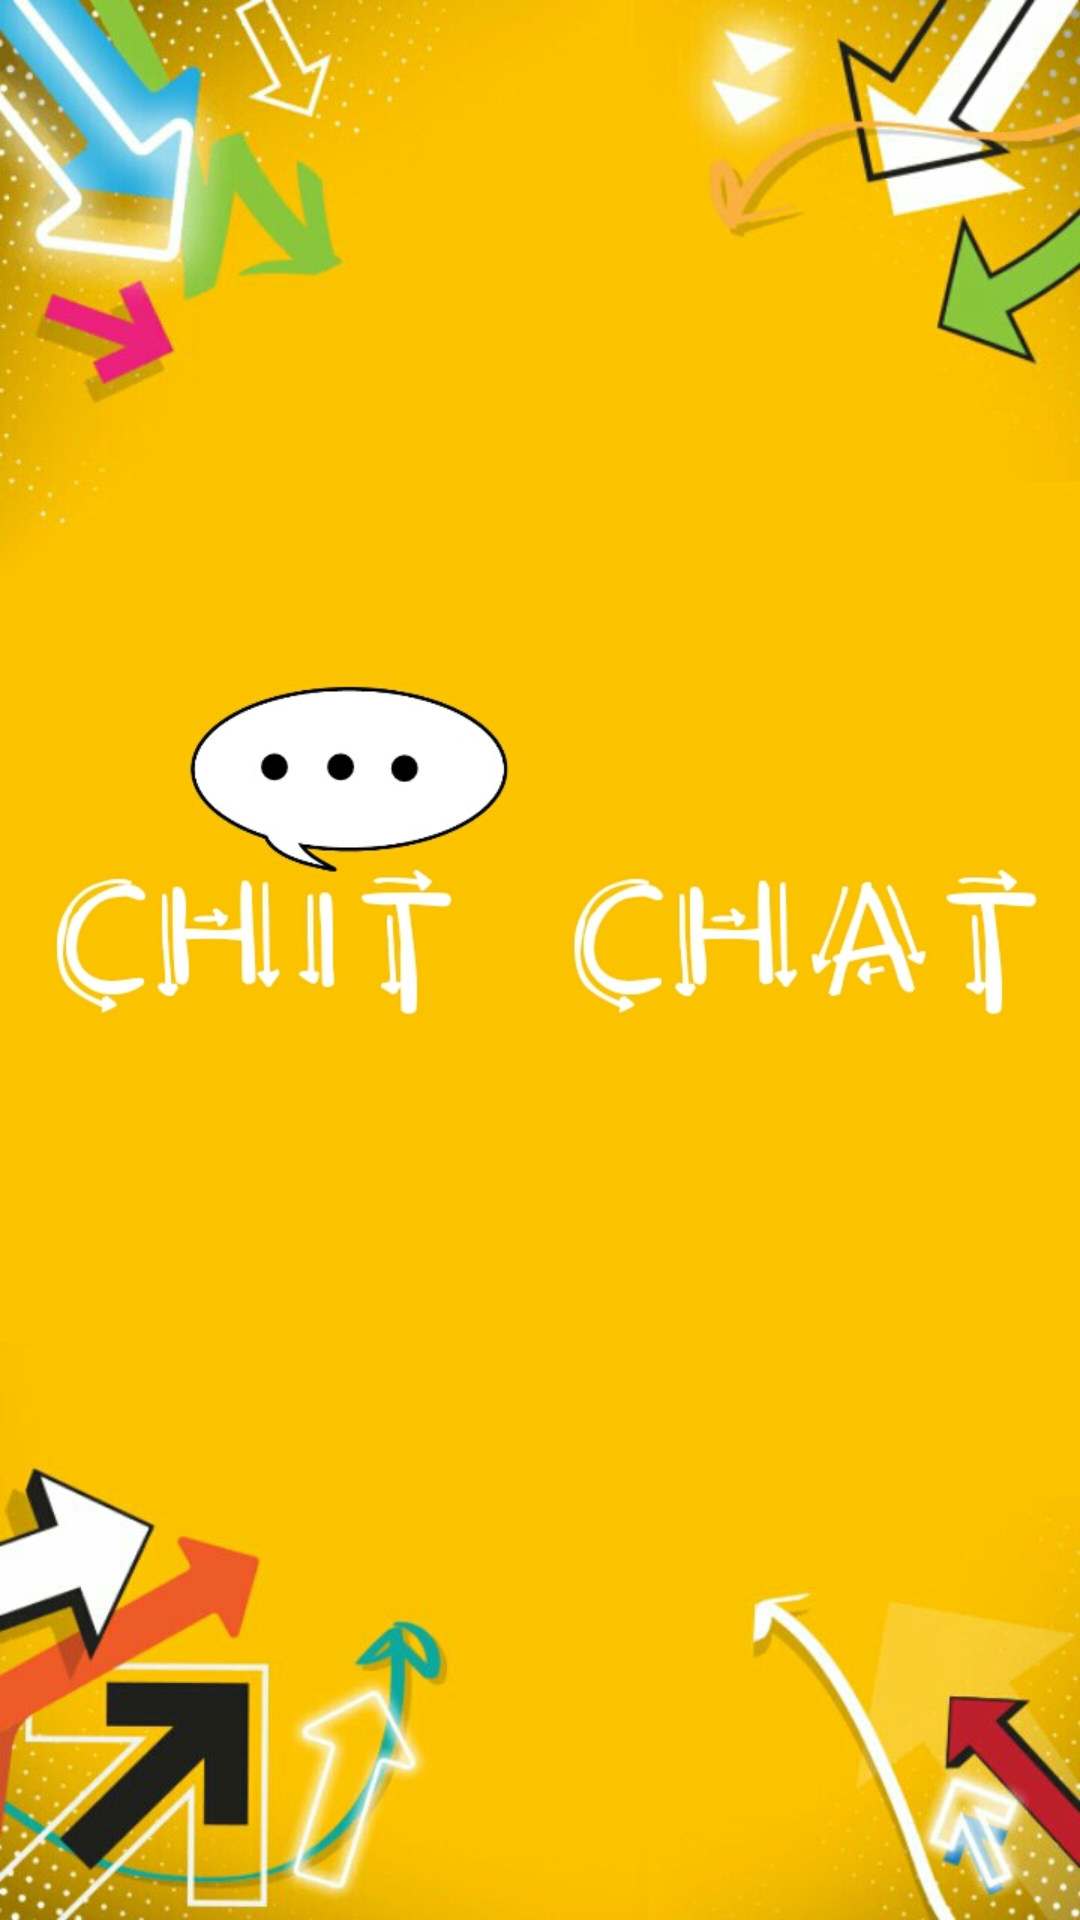

This screen was rendered from an Android layout file. Write that file and the resources it references.
<!-- AndroidManifest.xml: application theme AppTheme -->
<!-- res/layout/activity_splash.xml -->
<?xml version="1.0" encoding="utf-8"?>
<android.support.design.widget.CoordinatorLayout xmlns:android="http://schemas.android.com/apk/res/android"
    xmlns:tools="http://schemas.android.com/tools"
    android:layout_width="match_parent"
    android:layout_height="match_parent"
    android:background="@drawable/splashscreen"

    android:fitsSystemWindows="true"></android.support.design.widget.CoordinatorLayout>
<!-- resources referenced by this layout -->
<resources>
  <!-- drawable splashscreen: jpg bitmap (drawable-nodpi, 220127 bytes) -->
  <style name="AppTheme" parent="Theme.AppCompat.Light.NoActionBar">
          
          <item name="colorPrimary">@color/colorPrimary</item>
          <item name="colorPrimaryDark">@color/colorPrimaryDark</item>
          <item name="colorAccent">@color/colorAccent</item>
          <item name="android:windowBackground">@color/grey_100</item>
      </style>
  <color name="colorPrimary">#fbc200</color>
  <color name="colorPrimaryDark">@color/blue_grey_700</color>
  <color name="colorAccent">@color/cyan_700</color>
  <color name="grey_100">#F5F5F5</color>
  <color name="blue_grey_700">#455A64</color>
  <color name="cyan_700">#0097A7</color>
</resources>
